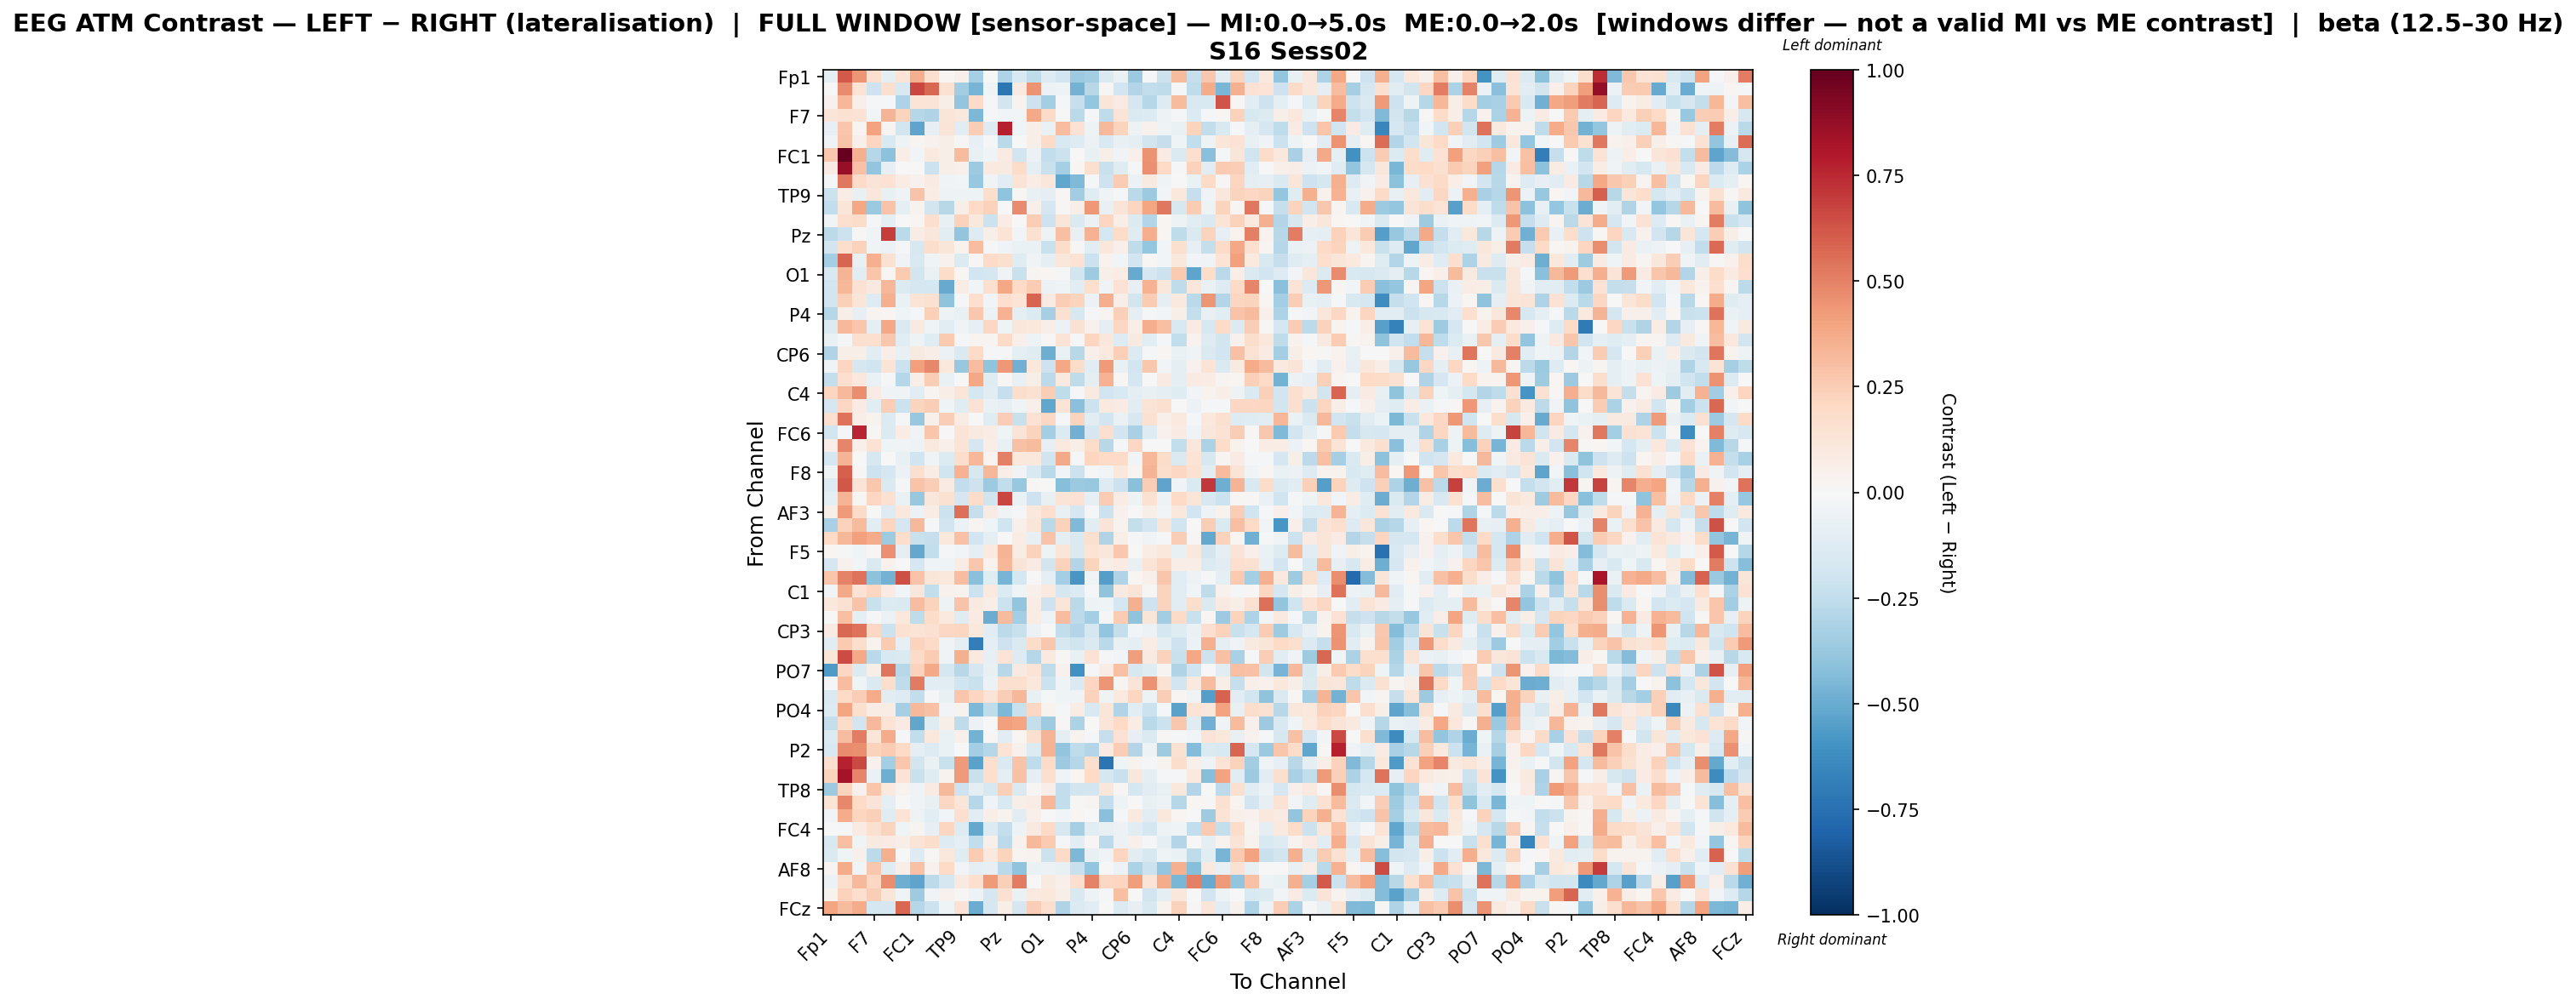

The data file committed next to this chart (first rows):
, Fp1, Fz, F3, F7, FT9, FC5, FC1, C3, T7, TP9, CP5, CP1, Pz, P3, P7, O1, Oz, O2, P4, P8, TP10, CP6, CP2
Fp1, -0.08973, 0.6125, 0.4441, 0.1699, -0.09116, 0.1338, 0.3598, 0.1606, 0.01791, 0.05313, -0.3328, -0.004619, -0.3095, -0.1538, -0.2571, -0.1326, -0.1946, -0.3654, -0.3482, -0.1452, -0.06537, -0.3706, -0.02326
Fz, -0.001113, 0.4709, 0.1362, -0.2108, 0.1605, -0.1517, 0.6675, 0.577, 0.1538, -0.3438, -0.4633, -0.03485, -0.7228, 0.08797, 0.4483, -0.0608, -0.05385, -0.472, -0.28, 0.009673, -0.1905, -0.2903, -0.249
F3, 0.04421, 0.3335, 0.04796, -0.01703, -0.01364, -0.3107, 0.1333, 0.126, 0.05948, -0.3923, 0.1942, -0.02094, -0.1823, 0.0329, -0.2045, -0.3382, -0.0153, -0.2286, -0.3835, 0.1189, 0.08349, -0.1664, -0.2833
F7, 0.118, 0.1497, 0.1442, -0.03086, 0.3362, 0.2225, -0.2858, -0.303, 0.1223, 0.1075, -0.4504, -0.0151, -0.0289, -0.02977, 0.3779, 0.1935, -0.002127, -0.2722, -0.02051, -0.2547, 0.1296, -0.1445, -0.1347
FT9, -0.08355, 0.2806, 0.0252, 0.4003, 0.02588, -0.1831, -0.5273, -0.08333, 0.1268, -0.1043, 0.2439, -0.1253, 0.7783, -0.04384, 0.06204, -0.06294, 0.3051, 0.1461, -0.05323, 0.3213, 0.2216, -0.05233, 0.0428
FC5, -0.03397, 0.2838, 0.05297, 0.2172, -0.156, -0.04795, 0.02567, 0.04097, 0.05693, 0.01423, -0.08097, -0.01785, -0.2723, -0.004212, 0.05469, 0.1924, -0.1556, -0.1286, -0.05854, -0.1523, -0.07691, -0.09629, -0.1854
FC1, 0.2669, 1.0, 0.353, -0.2829, -0.4084, 0.06309, -0.02788, 0.09446, 0.06036, 0.3134, -0.07709, -0.04295, 0.08349, -0.1895, -0.05972, -0.2426, -0.2135, -0.007653, -0.07678, 0.05987, -0.03365, 0.04984, 0.4505
C3, 0.08357, 0.8693, 0.2925, -0.3972, -0.08238, 0.002901, -0.005682, -0.214, 0.05848, 0.05332, -0.3664, 0.09476, 0.08898, 0.1827, -0.09908, -0.2212, -0.3328, 0.01987, 0.1576, -0.2204, -0.12, -0.01279, 0.4607
T7, -0.02306, 0.5255, 0.1937, 0.1327, 0.1442, 0.07773, 0.04178, 0.08276, -0.0379, -0.02799, -0.3815, -0.03602, -0.116, 0.1403, 0.07779, 0.1116, -0.5164, -0.4407, -0.01048, -0.2064, 0.2575, -0.06167, 0.09016
TP9, -0.2118, 0.07537, -0.07253, 0.1129, -0.07775, -0.03571, 0.287, 0.07343, -0.05198, -0.04963, -0.05168, 0.178, -0.4035, 0.01287, -0.07565, -0.09697, 0.01222, -0.3485, -0.1211, -0.03496, -0.01762, -0.2713, -0.3645
CP5, -0.2457, 0.1189, 0.3874, -0.3706, 0.2824, -0.1002, 0.03358, -0.1818, -0.2811, 0.06025, 0.196, 0.2317, -0.00257, 0.4759, 0.05235, -0.1663, 0.01183, 0.05833, 0.4308, -0.07054, 0.1293, 0.2165, 0.3955
CP1, -0.03062, 0.1656, 0.186, -0.01862, -0.0884, 0.001151, 0.01976, 0.1692, -0.07376, 0.2309, 0.1089, -0.2181, 0.07716, -0.0006116, 0.2498, -0.2084, 0.1191, -0.1483, -0.05842, 0.2155, 0.06582, -0.1349, -0.2899
Pz, -0.2609, -0.2133, 0.01489, -0.04323, 0.6883, -0.2719, 0.07464, 0.1164, -0.1059, -0.3922, -0.1301, 0.05751, 0.1372, -0.02616, 0.1551, -0.04931, 0.301, -0.07663, 0.3466, -0.1766, 0.1821, -0.1197, 0.3631
P3, -0.1841, 0.1743, 0.2297, -0.03483, -0.05695, -0.01144, -0.1593, 0.1741, 0.1203, 0.03723, 0.3086, -0.02342, -0.03283, -0.06676, -0.06465, -0.2206, 0.1831, 0.008997, -0.1152, 0.1094, 0.05175, -0.2571, -0.3851
P7, -0.3381, 0.5815, -0.07216, 0.353, 0.1496, -0.03777, -0.1486, -0.04152, 0.04483, -0.1356, 0.01101, 0.1885, 0.1627, -0.1173, -0.03711, -0.09644, 0.1129, 0.1482, -0.2156, 0.03436, -0.02819, -0.1923, 0.01398
O1, -0.1525, 0.3414, -0.1076, 0.278, 0.009235, 0.2619, -0.1866, -0.06904, 0.1825, 0.02272, -0.1918, -0.1679, -0.0364, -0.2194, 0.03098, 0.01822, -0.02016, -0.1854, -0.3576, 0.05644, 0.0731, -0.502, -0.1669
Oz, -0.183, 0.3345, 0.148, 0.08645, 0.3316, -0.1344, -0.1651, -0.1734, -0.502, 0.07545, -0.02583, 0.1622, 0.3862, 0.202, 0.2505, -0.06015, -0.04516, -0.1087, 0.1599, -0.03256, 0.1482, -0.08332, 0.3463
O2, -0.184, 0.2419, 0.1196, -0.1263, 0.3586, -0.06925, 0.1368, 0.1519, -0.4023, -0.02186, 0.1696, -0.03092, 0.1707, 0.1382, 0.5784, 0.07864, 0.248, 0.2189, -0.06055, 0.3619, 0.06987, -0.1871, 0.2556
P4, -0.2874, 0.05888, -0.07932, 0.02484, 0.02318, -0.04056, -0.01665, 0.2361, -0.04832, -0.07165, 0.2687, -0.0574, 0.3456, -0.09221, -0.1342, -0.3333, 0.1529, -0.1633, -0.01665, 0.02797, 0.2392, -0.09993, -0.02022
P8, -0.1345, 0.3224, 0.2753, -0.1008, 0.3906, -0.1425, 0.09218, -0.04288, -0.1145, -0.0402, -0.07822, 0.2087, -0.04386, 0.1156, 0.1033, 0.06933, -0.056, 0.1509, 0.04452, -0.08861, 0.2083, 0.06384, 0.3624
TP10, -0.06852, -0.01245, 0.1616, 0.1637, 0.269, -0.1057, -0.04792, -0.1203, 0.2648, -0.01199, 0.02483, 0.02618, 0.188, 0.04892, -0.05419, 0.01171, 0.1355, -0.01923, 0.2176, 0.1165, -0.1313, 0.09044, -0.1044
CP6, -0.3037, 0.06049, 0.05907, -0.1152, 0.06674, -0.07431, 0.09233, 0.0628, -0.0593, -0.1452, 0.1903, -0.01981, -0.0117, -0.1009, -0.1176, -0.4905, -0.06803, -0.2742, 0.0504, 0.09672, 0.2354, -0.1379, -0.02008
CP2, -0.04068, 0.2117, -0.1672, -0.2019, 0.1355, -0.2149, 0.407, 0.4817, 0.1047, -0.3792, 0.3104, -0.4062, 0.4335, -0.4805, 0.1093, -0.2036, 0.3896, 0.1809, -0.1096, 0.4274, -0.07624, -0.1929, 0.2678
Cz, -0.2409, 0.1671, 0.1043, -0.06411, -0.01329, -0.2833, 0.06696, 0.2491, -0.06958, -0.003583, 0.3869, -0.1193, 0.01115, -0.077, 0.06007, -0.2609, 0.09538, -0.2566, -0.09213, 0.3509, 0.01267, -0.1773, -0.001077
C4, 0.218, 0.3222, 0.4622, 0.08443, -0.03396, -0.04289, -0.1122, 0.02889, 0.06366, 0.1241, -0.1793, -0.1053, -0.2312, 0.176, 0.1523, 0.2443, -0.2572, -0.01166, 0.09123, -0.1908, -0.1524, -0.1001, -0.07208
T8, -0.1703, 0.2097, 0.08508, -0.1132, 0.2472, -0.2153, 0.2222, 0.2498, -0.04544, -0.1222, 0.1431, -0.06625, -0.08567, -0.04008, 0.0505, -0.5187, 0.1368, -0.4182, -0.2178, 0.0949, 0.08113, -0.1163, 0.135
FT10, 0.1675, 0.5451, 0.06889, 0.03785, -0.1346, -0.008281, -0.3783, 0.04927, 0.2495, 0.07093, 0.0002956, -0.1215, 0.2481, -0.2219, 0.1443, 0.2049, -0.02222, 0.2197, -0.1053, -0.1848, -0.06321, -0.1582, 0.1514
FC6, -0.1867, -0.01629, 0.7602, 0.02339, -0.1338, 0.07564, -0.03693, 0.275, -0.007704, 0.1287, 0.08832, 0.07064, -0.04537, 0.129, 0.2235, -0.3363, -0.1357, -0.4801, -0.166, 0.1692, -0.194, -0.3206, -0.1286
FC2, 0.06495, 0.4849, 0.05446, 0.1475, -0.0417, -0.03746, -0.05421, 0.09787, 0.05047, 0.1357, -0.1652, 0.06829, -0.07554, 0.2921, 0.3184, -0.08153, 0.1015, 0.05859, 0.1823, -0.2747, -0.01978, 0.2061, -0.0005965
F4, -0.1722, 0.3397, -0.001013, -0.161, 0.002968, -0.07626, -0.2024, -0.0438, -0.139, 0.1781, 0.3355, 0.02458, 0.5038, 0.1079, 0.107, -0.1966, 0.3811, -0.009004, 0.2176, 0.1973, 0.1887, -0.0247, 0.3354
F8, -0.04508, 0.597, 0.0153, -0.2108, -0.1676, -0.05708, 0.158, 0.0759, -0.1969, 0.3455, -0.1625, 0.3316, 0.06269, -0.03535, -0.1493, -0.2663, -0.02542, -0.2175, -0.01395, -0.02378, 0.1028, 0.02655, 0.3404
Fp2, -0.129, 0.6239, 0.1288, 0.2703, -0.1419, -0.01109, 0.2849, 0.2481, 0.08426, -0.2465, -0.2099, -0.3595, -0.2488, -0.3773, 0.01247, 0.005753, -0.4292, -0.3685, -0.381, -0.1251, -0.2135, -0.4205, 0.2495
AF7, -0.09413, 0.3401, 0.01373, 0.2074, 0.155, -0.06673, -0.3767, 0.1155, 0.1505, -0.1654, 0.1839, -0.2025, 0.6675, -0.06837, -0.2105, -0.0753, 0.1261, 0.1409, -0.07851, 0.2569, 0.07235, -0.04995, 0.1507
AF3, 0.057, 0.4275, 0.1921, 0.002053, -0.1326, 0.1076, -0.06111, 0.07499, -0.2158, 0.5477, -0.2337, 0.08257, -0.03445, -0.008388, 0.1076, 0.1699, -0.07717, -0.1683, -0.02205, -0.2127, 0.04206, 0.004901, 0.06235
AFz, -0.3243, 0.2301, 0.3181, -0.1028, 0.2157, -0.1642, 0.3258, -0.01914, -0.1912, -0.06199, 0.02609, -0.0427, -0.1981, 0.0529, 0.1247, -0.2696, 0.2314, -0.4391, -0.1026, 0.1269, 0.03695, -0.2413, -0.1903
F1, 0.1995, 0.3326, 0.4083, 0.3749, -0.3588, 0.1781, -0.2255, -0.2324, 0.1022, 0.294, -0.1881, -0.09948, 0.002761, 0.07305, -0.07099, 0.2882, -0.09043, -0.1442, 0.1621, -0.2995, 0.05993, -0.00945, -0.0316
F5, 0.02252, -0.01606, -0.04022, 0.009084, 0.4554, -0.08932, -0.5144, -0.2482, -0.01068, -0.02415, -0.09003, 0.09991, 0.3386, 0.07374, 0.2291, -0.05438, 0.1198, -0.146, 0.1388, 0.1167, 0.2694, -0.004541, 0.07488
FT7, -0.1704, 0.03915, -0.02633, -0.1432, 0.04367, -0.001488, -0.1677, -0.04623, -0.043, 0.07059, 0.2725, 0.03772, 0.3301, 0.1267, 0.08144, -0.1861, 0.2292, -0.2955, 0.2244, 0.06975, 0.08428, -0.0742, 0.1361
FC3, 0.2798, 0.498, 0.5393, -0.4069, -0.4728, 0.646, 0.2886, 0.1178, 0.1084, 0.3053, -0.4174, -0.1227, -0.4655, -0.175, 0.003159, -0.09375, -0.3404, -0.5786, -0.04639, -0.5522, -0.3023, 0.01955, 0.05405
C1, -0.0284, 0.3752, 0.1451, 0.2125, 0.07989, -0.02791, 0.113, -0.25, 0.04206, 0.03362, -0.2165, 0.1012, -0.1337, -0.04239, 0.0485, 0.1006, -0.1676, -0.1371, -0.009018, -0.401, 0.09227, 0.1314, 0.01378
C5, 0.1085, 0.1495, 0.2845, -0.2238, -0.1337, -0.1484, 0.31, 0.2216, -0.053, 0.2818, 0.08722, 0.06675, -0.2119, -0.3982, 0.07681, -0.2077, 0.1217, -0.2675, -0.04873, -0.04021, -0.1738, 0.3592, -0.205
TP7, 0.002149, 0.2978, -0.0877, -0.01136, -0.05536, 0.1051, -0.2527, 0.1867, 0.09723, -0.1208, 0.07846, -0.493, 0.3197, -0.3428, 0.07666, -0.04957, 0.3061, -0.2641, -0.3404, -0.02081, 0.2567, -0.3999, 0.1196
CP3, 0.08331, 0.5704, 0.5453, 0.2072, -0.2127, 0.1541, 0.1361, 0.1524, 0.2084, 0.2126, 0.1053, -0.1128, -0.2589, -0.2239, -0.05952, 0.005511, -0.25, -0.2943, -0.1792, -0.3928, -0.2369, -0.02607, -0.05527
P1, -0.1098, 0.2616, 0.1759, 0.032, 0.2607, -0.08533, 0.2234, 0.1885, -0.03499, -0.09624, -0.6877, -0.08786, -0.2081, -0.1409, 0.183, 0.2696, -0.1587, -0.2031, -0.144, -0.2687, -0.07442, -0.09671, 0.07699
P5, 0.1191, 0.656, 0.3767, -0.2709, -0.1521, -0.1423, 0.1926, 0.2556, -0.03794, 0.3574, 0.1003, -0.07996, 0.1351, -0.1267, -0.2821, 0.09836, 0.01182, -0.07525, 0.1457, -0.02041, -0.02549, 0.4197, 0.08947
PO7, -0.5691, 0.2107, -0.1391, 0.05784, 0.5382, -0.2804, 0.228, 0.3784, -0.1757, -0.2759, -0.1706, -0.07684, -0.2787, 0.08793, 0.1379, -0.2546, 0.04324, -0.6022, -0.02033, 0.07192, 0.2923, -0.1586, -0.1243
PO3, -0.01654, 0.3113, -0.04013, -0.1478, 0.1767, -0.2573, 0.5186, -0.1097, -0.114, -0.1954, -0.2252, -0.05912, 0.1566, 0.1636, 0.1022, -0.2168, -0.04084, -0.145, 0.2151, 0.4428, 0.03013, 0.1318, 0.4509
POz, -0.1476, 0.2005, 0.2475, 0.375, -0.1065, -0.1256, -0.2442, -0.009489, -0.07494, 0.2758, 0.2121, 0.1295, 0.2441, 0.3294, -0.07655, -0.00898, -0.04235, -0.03873, 0.2279, -0.04215, 0.09492, 0.2183, -0.04723
PO4, -0.1333, 0.3978, 0.1582, 0.07447, 0.07695, -0.3358, 0.324, 0.293, -0.02999, 0.03246, -0.453, -0.2559, -0.4516, -0.2247, 0.2094, 0.03165, -0.008236, 0.07321, -0.1535, 0.1204, -0.298, -0.1154, -0.2124
PO8, -0.24, 0.1808, -0.1924, 0.324, 0.1342, 0.08172, -0.5201, -0.1179, 0.06131, -0.2518, -0.06202, -0.00397, 0.4067, 0.3969, -0.2402, -0.3553, 0.01399, -0.3157, 0.001385, 0.1188, 0.1962, 0.07712, -0.2717
P6, -0.1348, 0.3094, 0.5096, 0.1228, 0.3737, -0.02173, -0.2483, 0.1053, -0.06363, 0.05267, -0.4755, 0.01065, -0.1153, 0.02275, 0.1632, 0.3374, -0.09712, 0.03878, -0.01174, -0.2335, 0.1447, -0.08499, -0.1479
P2, -0.1508, 0.4742, 0.468, 0.2308, 0.2535, 0.2021, -0.09533, -0.1254, -0.06383, -0.001506, -0.3393, -0.2847, 0.1356, 0.04051, -0.1405, 0.3489, -0.3959, -0.2513, -0.2951, 0.07909, 0.2468, -0.2967, -0.0537
CPz, 0.1623, 0.7661, 0.6571, 0.04388, -0.3367, 0.2734, -0.1861, -0.06595, -0.2237, 0.4238, -0.5389, 0.1683, -0.1483, 0.2846, -0.2564, 0.1925, -0.3635, -0.2838, 0.1572, -0.733, -0.04425, 0.03279, -0.01964
CP4, 0.2197, 0.8343, 0.4844, -0.06491, -0.4877, 0.1384, -0.2246, -0.1201, 0.03874, 0.4236, -0.2192, 0.1673, -0.09661, 0.2902, -0.1013, 0.1588, -0.03731, 0.02103, 0.2011, -0.1735, -0.2198, 0.1106, -0.09754
TP8, -0.3641, 0.2195, 0.04351, 0.2772, 0.09509, 0.03875, -0.03248, 0.07904, 0.3243, -0.2049, -0.09114, -0.1594, 0.239, -0.1458, 0.01466, 0.06402, -0.2425, -0.1835, -0.1833, 0.1124, 0.01158, -0.1745, -0.1065
C6, 0.1357, 0.4778, 0.1973, 0.1253, -0.09076, -0.001102, -0.03326, -0.07412, 0.2086, 0.1239, -0.2834, -0.04375, -0.1543, 0.05738, 0.07765, 0.3313, -0.2451, 0.008321, 0.03026, -0.244, -0.05262, -0.003723, -0.07415
C2, -0.02687, 0.373, 0.2131, 0.2355, -0.1196, 0.1332, -0.05363, -0.1093, -0.02388, 0.1713, -0.1152, 0.06763, 0.03138, -0.1113, 0.052, 0.006768, -0.02896, 0.01603, -0.006926, -0.4191, -0.01906, 0.09627, -0.113
FC4, 0.0004641, -0.01505, 0.08331, 0.1629, 0.2208, -0.04629, 0.03041, -0.0835, 0.2139, -0.1314, -0.5152, -0.1396, -0.2399, -0.05372, 0.09368, 0.2003, -0.1563, -0.3288, -0.1161, -0.07272, -0.05602, -0.1114, -0.1762
FT8, -0.1531, 0.3021, -0.04535, 0.08722, 0.08574, 0.05598, 0.1331, 0.1732, -0.1283, -0.0922, -0.2464, 0.04781, -0.2595, 0.04652, 0.321, 0.2598, -0.02097, -0.1022, 0.0154, -0.2604, -0.05474, 0.0485, -0.01562
F6, -0.1425, -0.04481, 0.05422, -0.2591, 0.3591, -0.001937, -0.1301, 0.012, 0.1054, -0.119, 0.2569, 0.0983, 0.2207, 0.02537, 0.03823, -0.2162, 0.1941, -0.4467, -0.07565, -0.03343, 0.211, -0.108, -0.1578
... 4 more rows
